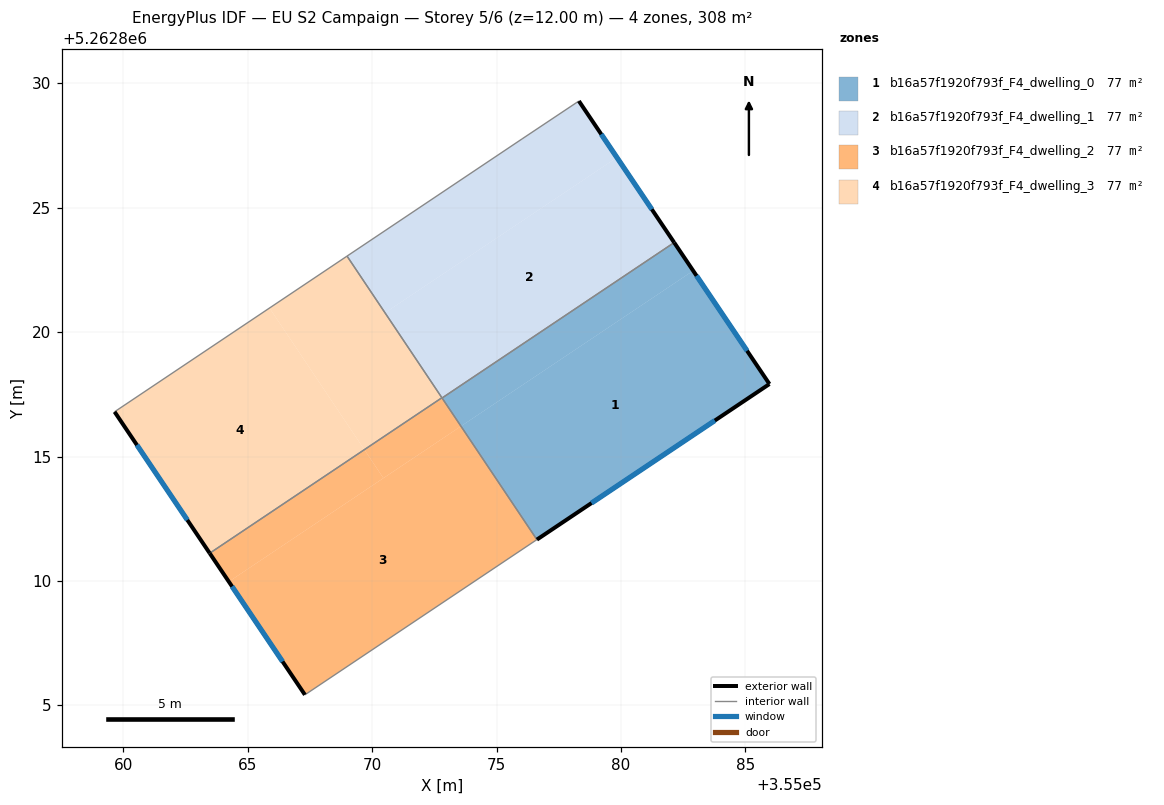
=== STOREY PLAN SPEC (per zone: floor XY polygon, exterior-wall plan segments, windows/doors) ===
zone 1: b16a57f1920f793f_F4_dwelling_0  (77.0 m²)
  floor: (355082.14, 5262823.60) (355082.90, 5262822.47) (355073.57, 5262816.22) (355072.81, 5262817.35)
  floor: (355082.90, 5262822.47) (355082.14, 5262823.60) (355085.97, 5262817.91) (355076.62, 5262811.66) (355073.57, 5262816.22)
  exterior wall: (355085.97, 5262817.91) – (355082.14, 5262823.60)  [6.9 m]
    window: (355085.07, 5262819.25) – (355083.04, 5262822.27)  [5.8 m²]
  exterior wall: (355076.62, 5262811.66) – (355085.97, 5262817.91)  [11.2 m]
    window: (355078.82, 5262813.13) – (355083.77, 5262816.45)  [9.5 m²]
  interior walls: 2
zone 2: b16a57f1920f793f_F4_dwelling_1  (77.0 m²)
  floor: (355079.84, 5262827.02) (355082.14, 5262823.60) (355072.81, 5262817.35) (355070.52, 5262820.78)
  floor: (355078.31, 5262829.29) (355079.84, 5262827.02) (355070.52, 5262820.78) (355068.99, 5262823.06) (355076.03, 5262827.77)
  exterior wall: (355082.14, 5262823.60) – (355078.31, 5262829.29)  [6.9 m]
    window: (355081.24, 5262824.94) – (355079.21, 5262827.95)  [5.8 m²]
  interior walls: 5
zone 3: b16a57f1920f793f_F4_dwelling_2  (77.0 m²)
  floor: (355069.69, 5262815.27) (355070.45, 5262814.13) (355064.24, 5262809.97) (355063.47, 5262811.11)
  floor: (355072.80, 5262817.36) (355073.57, 5262816.21) (355070.45, 5262814.13) (355069.69, 5262815.27)
  floor: (355073.57, 5262816.21) (355072.80, 5262817.36) (355076.62, 5262811.66) (355067.30, 5262805.42) (355063.47, 5262811.11) (355064.24, 5262809.97)
  exterior wall: (355063.47, 5262811.11) – (355067.30, 5262805.42)  [6.9 m]
    window: (355064.37, 5262809.78) – (355066.40, 5262806.76)  [5.8 m²]
  interior walls: 4
zone 4: b16a57f1920f793f_F4_dwelling_3  (77.0 m²)
  floor: (355065.87, 5262820.97) (355069.69, 5262815.27) (355063.47, 5262811.11) (355059.65, 5262816.80)
  floor: (355068.99, 5262823.06) (355072.80, 5262817.36) (355069.69, 5262815.27) (355065.87, 5262820.97)
  exterior wall: (355059.65, 5262816.80) – (355063.47, 5262811.11)  [6.9 m]
    window: (355060.54, 5262815.46) – (355062.57, 5262812.45)  [5.8 m²]
  interior walls: 3

=== DERIVED (storey summary) ===
Building: EU S2 Campaign
Storey: 5 of 6  (floor level z = 12.00 m)
Storey gross floor area: 308.1 m²
Zones on this storey: 4
  - b16a57f1920f793f_F4_dwelling_0: floor 77.0 m²; exterior wall 18.1 m (54.3 m²); 2 window(s) 15.3 m²; WWR 28.1%
  - b16a57f1920f793f_F4_dwelling_1: floor 77.0 m²; exterior wall 6.9 m (20.6 m²); 1 window(s) 5.8 m²; WWR 28.1%
  - b16a57f1920f793f_F4_dwelling_2: floor 77.0 m²; exterior wall 6.9 m (20.6 m²); 1 window(s) 5.8 m²; WWR 28.1%
  - b16a57f1920f793f_F4_dwelling_3: floor 77.0 m²; exterior wall 6.9 m (20.6 m²); 1 window(s) 5.8 m²; WWR 28.1%
Zone adjacency (shared interzone walls):
  - b16a57f1920f793f_F4_dwelling_0 ↔ b16a57f1920f793f_F4_dwelling_1
  - b16a57f1920f793f_F4_dwelling_0 ↔ b16a57f1920f793f_F4_dwelling_2
  - b16a57f1920f793f_F4_dwelling_1 ↔ b16a57f1920f793f_F4_dwelling_2
  - b16a57f1920f793f_F4_dwelling_1 ↔ b16a57f1920f793f_F4_dwelling_3
  - b16a57f1920f793f_F4_dwelling_2 ↔ b16a57f1920f793f_F4_dwelling_3